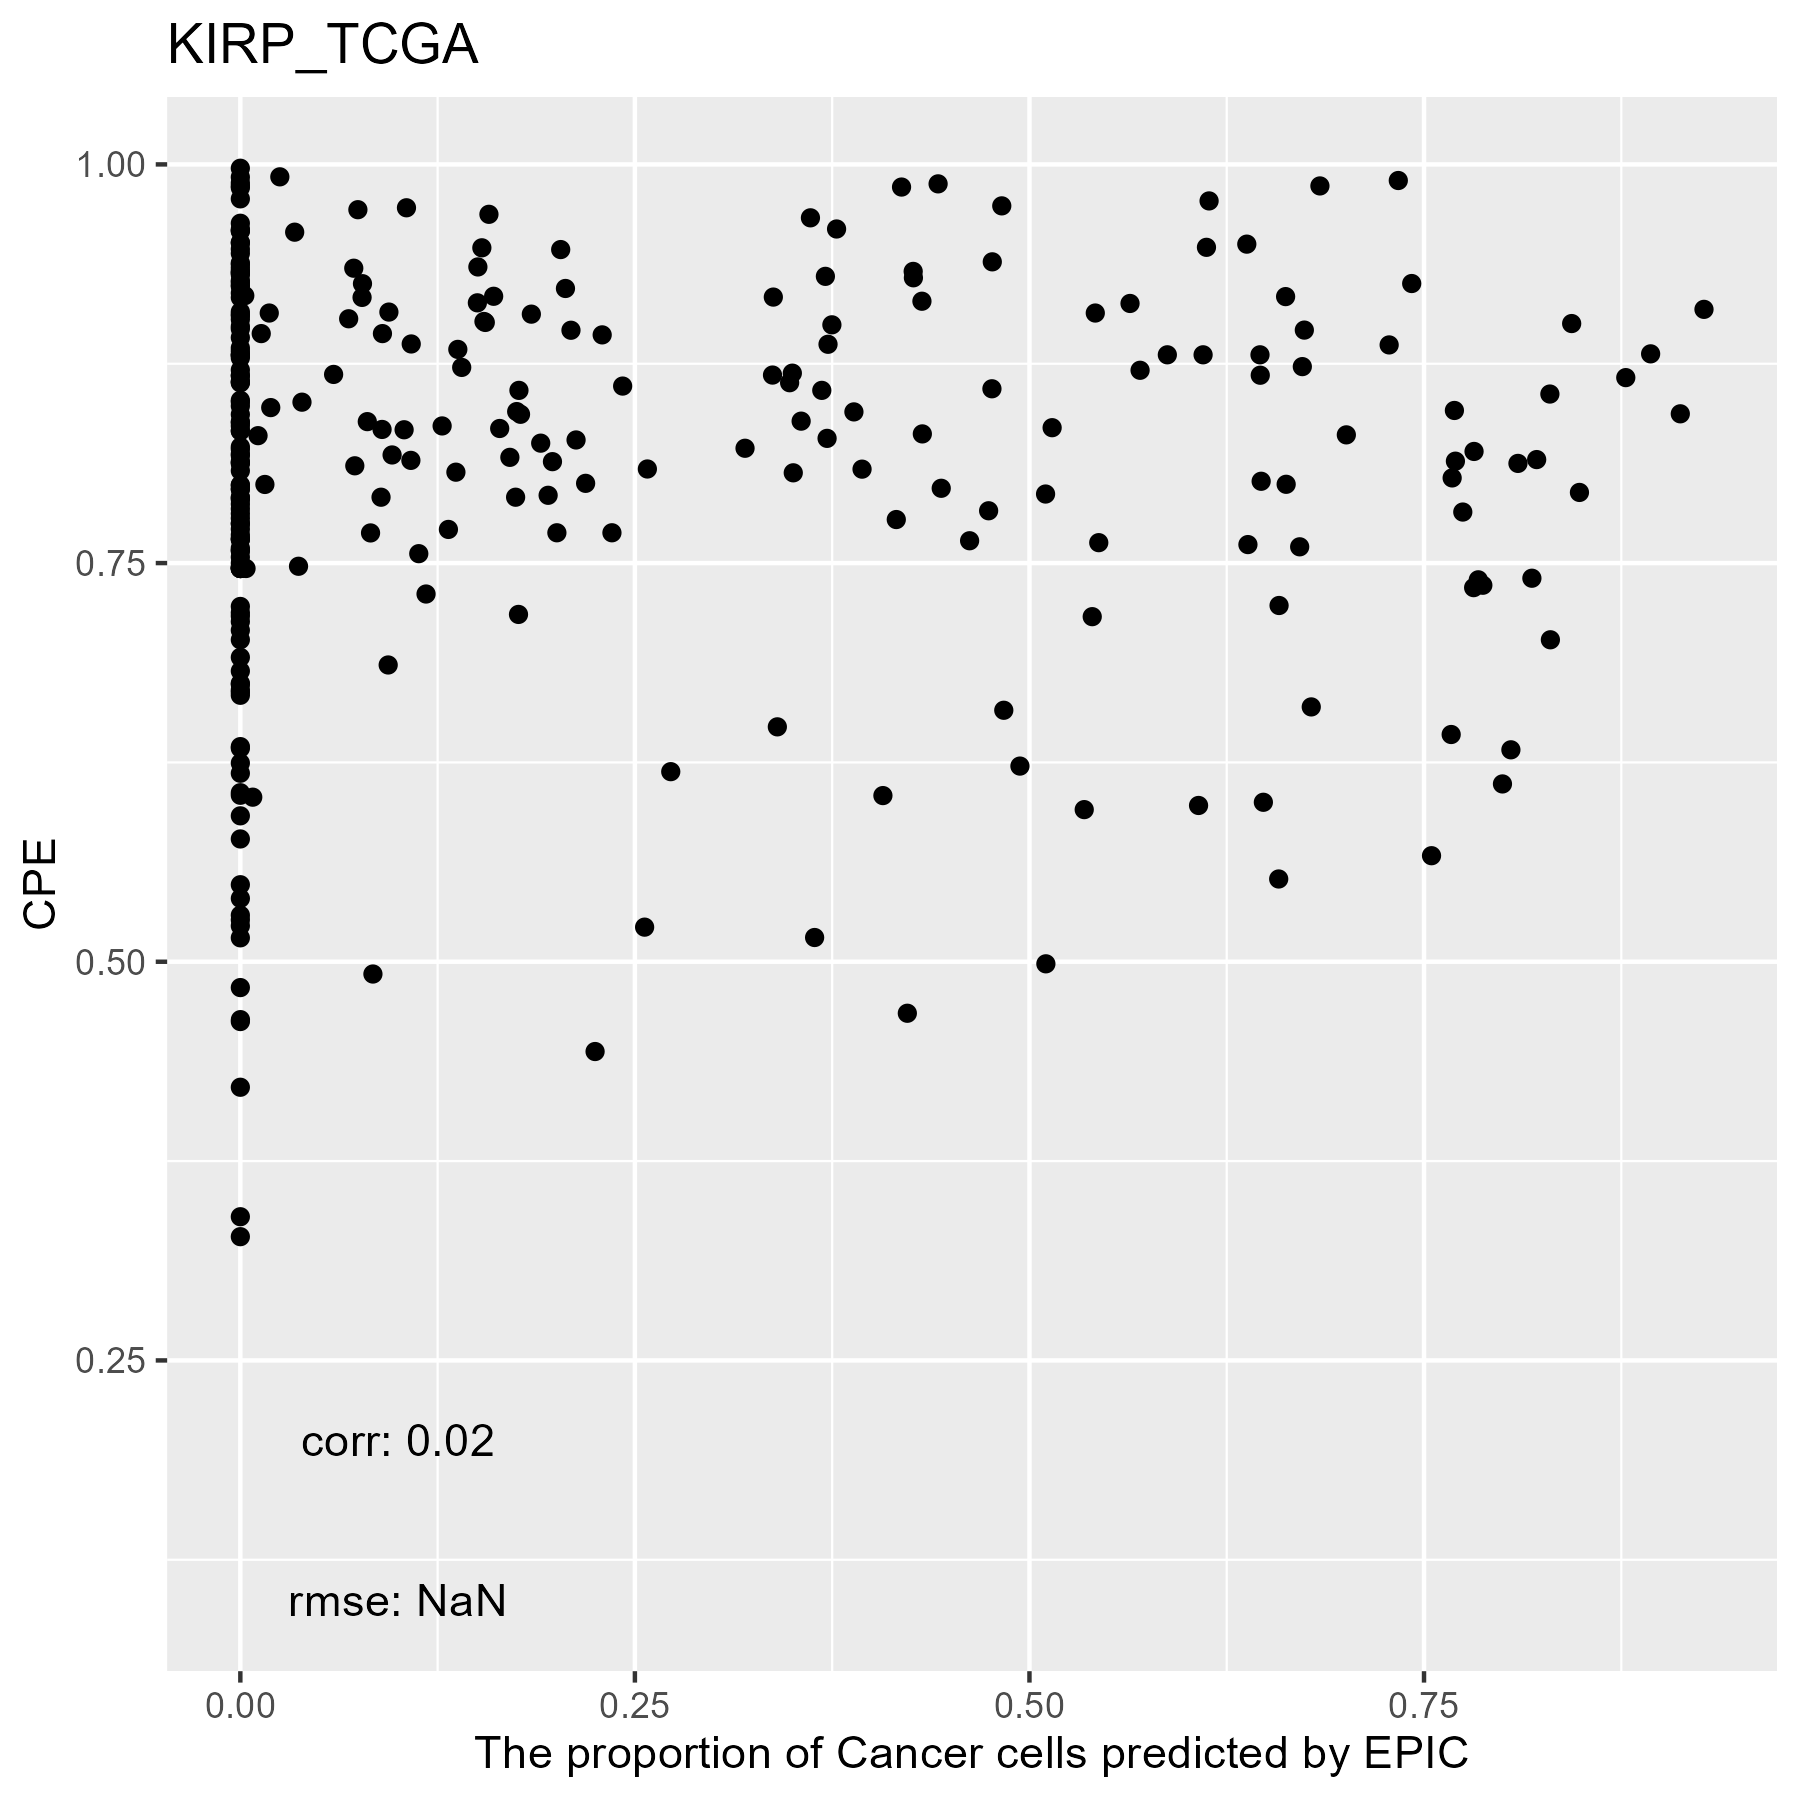

The data file committed next to this chart (first rows):
, cellFractions.B.Cells, cellFractions.CD4.T, cellFractions.CD8.T, cellFractions.DC, cellFractions.Endothelial.Cells, cellFractions.Fibroblasts, cellFractions.Macrophages, cellFractions.Mast.Cells, cellFractions.Monocytes, cellFractions.NK, cellFractions.Neutrophils, cellFractions.otherCells
TCGA.BQ.7044.01A, 0.004937, 0.004425, 0.001869, 0.5914, 0.01699, 0.005144, 0.007257, 8.58156343982043e-05, 0.005909, 0.0007766, 1.00762387422123e-06, 0.3612
TCGA.SX.A7SR.01A, 2.94750882479765e-08, 0.01014, 0.0003089, 0.9172, 0.02416, 0.01125, 0.01265, 0.008051, 0.01539, 0.0008445, 2.63578039541117e-05, 2.63202611434331e-06
TCGA.MH.A854.01A, 9.12944561414253e-06, 0.02057, 6.45939782496879e-05, 0.7186, 0.03259, 0.08147, 0.005065, 0.001325, 0.008524, 0.0007768, 0.06237, 0.06864
TCGA.B3.8121.01A, 1.11850464841747e-08, 8.57317880664677e-05, 2.60506408105412e-05, 0.6219, 0.05705, 0.07131, 0.1438, 0.002982, 0.09333, 0.009533, 1.40799056540558e-05, 1.13509703415002e-06
TCGA.2Z.A9JJ.01A, 2.56628528469886e-07, 4.98235985533822e-06, 5.44756732038573e-05, 0.4211, 0.04335, 0.06194, 0.0507, 0.00132, 0.0937, 5.32092291976652e-07, 0.3278, 8.45246430071956e-06
TCGA.B1.7332.01A, 1.21671441119096e-06, 0.009518, 0.0003067, 0.7925, 0.04594, 0.04215, 0.0211, 0.001408, 0.005864, 0.0007109, 1.32946145563911e-05, 0.08044
TCGA.WN.A9G9.01A, 7.53189775254669e-07, 0.4037, 0.1651, 4.18379418154438e-07, 0.05952, 0.005565, 0.1989, 2.5886095115906e-06, 1.87572884847036e-07, 0.1672, 1.68797817253401e-06, 2.21922371426666e-07
TCGA.A4.8310.01A, 1.2286648587793e-07, 1.76264085825084e-06, 1.01306119531393e-06, 0.925, 1.65962251330992e-05, 0.03195, 0.03328, 1.58608998757381e-07, 0.009738, 2.88857652819784e-06, 1.50412331073857e-06, 1.14113184353711e-06
TCGA.2Z.A9JT.01A, 0.0009908, 0.03512, 0.002452, 1.98569447273471e-07, 0.03726, 0.0193, 0.05162, 0.001702, 2.69637050724375e-08, 0.003075, 4.17548706438535e-07, 0.8485
TCGA.5P.A9K2.01A, 0.0001389, 3.51492210059227e-05, 0.001782, 0.1385, 0.005226, 0.007114, 0.00238, 0.0007416, 3.02503931943323e-07, 7.82053240169655e-05, 0.3678, 0.4762
TCGA.4A.A93W.01A, 0.002098, 0.01099, 0.002392, 0.816, 0.03356, 0.02613, 0.009258, 0.0008247, 0.007808, 0.0008827, 2.21229363787465e-05, 0.09003
TCGA.DW.7837.01A, 0.00264, 0.03202, 1.59157518680537e-08, 0.4663, 0.0469, 0.02394, 0.0239, 0.005027, 0.004243, 0.00109, 1.73782917853173e-06, 0.3939
TCGA.A4.A5DU.01A, 0.0008538, 0.00735, 0.003741, 0.5657, 0.01361, 0.01368, 0.01063, 7.28807379910279e-05, 0.005941, 0.0005986, 5.18907698433266e-07, 0.3778
TCGA.2Z.A9JI.01A, 0.08598, 0.04322, 1.3163961916863e-05, 5.53178520248035e-05, 0.04173, 0.09005, 0.06211, 0.0004167, 6.81639769185284e-08, 0.005203, 4.9645432011457e-06, 0.6712
TCGA.BQ.7050.01A, 2.48955842448517e-07, 9.35829377184105e-09, 2.11976123376395e-07, 0.7925, 0.01653, 0.1073, 0.02058, 3.42485913744674e-06, 0.06199, 0.000967, 0.0001499, 8.44555133671584e-08
TCGA.BQ.5894.01A, 0.02339, 0.06338, 4.30723545693825e-07, 4.70157110076399e-09, 0.2969, 0.1669, 0.09239, 0.004808, 3.07528307318654e-07, 0.01192, 2.5040145719663e-05, 0.3403
TCGA.BQ.5879.01A, 4.32094314942996e-08, 2.16562462625841e-06, 3.18010895471623e-08, 0.6463, 0.259, 0.04731, 0.0374, 0.009891, 0.0001019, 1.22802990076809e-05, 7.71172767529645e-07, 1.76519554780786e-07
TCGA.AL.3472.01A, 0.001691, 0.009708, 0.0001515, 0.4962, 0.02207, 0.02399, 0.003022, 0.001779, 0.008741, 0.0004847, 3.35627877037181e-06, 0.4321
TCGA.MH.A560.01A, 8.92383633878228e-07, 6.58194654785675e-05, 0.002335, 0.4404, 0.04354, 0.007408, 0.003398, 6.63422243564075e-05, 2.97776550152688e-08, 7.67933038448224e-07, 0.3484, 0.1544
TCGA.BQ.5891.01A, 1.03158952966906e-08, 8.61761724897449e-07, 1.18856386956345e-05, 0.9138, 0.007229, 0.02744, 0.01718, 6.2497699463305e-08, 0.03431, 3.43182584756863e-05, 1.64854715494068e-06, 1.56115764385145e-07
TCGA.B9.A5W7.01A, 2.07757783542864e-06, 0.001229, 2.7633957079198e-06, 0.9366, 0.02292, 0.008494, 0.01418, 0.005875, 0.009856, 0.0008523, 1.6848258162974e-05, 4.14272278571712e-09
TCGA.UZ.A9PR.01A, 2.97291938864659e-08, 1.25604764207377e-06, 6.42376248498849e-07, 0.9254, 0.01061, 0.01287, 0.02929, 0.001057, 0.02044, 0.0002895, 3.95253917271241e-09, 8.32773957194674e-07
TCGA.B9.A69E.01A, 0.008209, 0.03356, 1.65196580276512e-05, 2.5853474553362e-08, 0.3407, 0.04848, 0.06993, 0.0002459, 1.44295633664859e-06, 0.004912, 8.27005082071163e-06, 0.494
TCGA.B3.4104.01A, 0.0006646, 0.02396, 3.65158418126276e-07, 0.2235, 0.1165, 0.0408, 0.005776, 0.0004916, 0.001959, 0.0001933, 0.02245, 0.5637
TCGA.SX.A71R.01A, 5.42459707213381e-05, 0.002966, 0.0001902, 0.3063, 0.02749, 0.01075, 0.002599, 0.00106, 0.01019, 0.0006966, 2.54731502513091e-06, 0.6377
TCGA.MH.A55Z.01A, 0.0007538, 0.01002, 2.80959633354165e-07, 0.1651, 0.0297, 0.007541, 0.01293, 0.0005975, 1.47556492698291e-09, 0.001419, 0.4343, 0.3377
TCGA.UZ.A9PO.01A, 3.51998092664545e-09, 6.64013615358507e-05, 7.16730483428708e-05, 0.8367, 0.0006155, 0.009728, 0.05562, 0.0001373, 0.0969, 1.09011345338842e-05, 0.0001609, 1.0610677403252e-07
TCGA.G7.7501.01A, 0.003872, 0.01252, 7.84677687257049e-07, 0.1713, 0.05701, 0.02958, 0.03441, 8.70246741880343e-06, 1.9045743646418e-07, 0.001965, 0.01514, 0.6742
TCGA.DW.7836.01A, 2.39752437087263e-06, 2.32195252245584e-05, 6.45774105593658e-05, 0.8468, 0.01914, 0.09684, 0.009712, 0.001479, 0.02596, 1.61398747500099e-06, 4.04097531192485e-06, 2.20651454349356e-06
TCGA.HE.A5NI.01A, 0.0001626, 0.008545, 5.02066149496842e-06, 0.297, 0.04605, 0.01831, 0.008841, 0.005456, 0.004734, 0.0007444, 0.0001531, 0.61
TCGA.G7.A8LE.01A, 6.63162883282633e-07, 0.001193, 0.0002375, 0.8357, 0.04328, 0.08695, 0.01229, 0.001373, 0.01853, 0.0004716, 1.39445184222678e-05, 9.74030385878858e-07
TCGA.Y8.A895.01A, 4.57295812078412e-09, 0.003317, 0.001226, 0.5232, 0.01576, 0.00544, 0.0007922, 0.001041, 2.64544031809274e-06, 0.0003382, 0.4377, 0.01121
TCGA.UZ.A9PQ.01A, 7.35518163004962e-09, 0.0003758, 0.0004861, 0.4156, 0.06792, 0.03095, 0.0009652, 8.58415309462904e-05, 0.001386, 0.0002811, 0.2258, 0.2562
TCGA.BQ.5884.01A, 7.77576503357619e-06, 5.80111164406351e-07, 0.0002448, 0.5925, 1.97169512211813e-06, 0.06897, 0.1918, 6.74108581712491e-09, 0.1463, 2.29200258254555e-05, 2.79680516606665e-05, 4.04254276756288e-06
TCGA.BQ.5893.01A, 0.001853, 0.008019, 6.45416636732704e-07, 0.5192, 0.1968, 0.02668, 0.00478, 0.00132, 0.00563, 0.002022, 0.07317, 0.1605
TCGA.UZ.A9PV.01A, 9.77378517748787e-08, 6.58407208757708e-07, 2.61896996290641e-06, 0.9477, 0.02091, 0.01989, 0.002043, 0.0002398, 0.009159, 8.01842548899907e-05, 4.78747922621111e-08, 3.21156460710467e-07
TCGA.B9.4113.01A, 0.005864, 0.02686, 3.42321472457095e-07, 0.4764, 0.03737, 0.015, 0.03735, 0.005851, 0.004711, 0.001828, 1.97530367885483e-06, 0.3888
TCGA.B3.3926.01A, 0.002771, 0.01777, 4.00688442777948e-08, 0.1011, 0.02284, 0.0541, 0.01599, 0.0005389, 0.002255, 0.00115, 2.25917631455712e-06, 0.7814
TCGA.2Z.A9J3.01A, 5.21741826599265e-05, 0.00166, 6.64087923977674e-07, 0.2372, 0.01671, 0.006324, 0.0009254, 0.0003097, 0.002939, 0.0002107, 2.48237578220845e-06, 0.7337
TCGA.Y8.A8RZ.01A, 0.001022, 0.002795, 1.74264259753194e-08, 0.1018, 0.01979, 0.008412, 0.02109, 3.26994202980401e-05, 0.001174, 0.000355, 5.35961132586391e-08, 0.8436
TCGA.AT.A5NU.01A, 0.007316, 0.007667, 3.29034066111482e-06, 0.4137, 0.03256, 0.04362, 0.004399, 0.0007558, 0.007123, 0.0003618, 4.56361745605476e-06, 0.4825
TCGA.G7.6792.01A, 3.33717737322522e-06, 0.0148, 8.08608491905681e-07, 0.9168, 0.04397, 0.00733, 0.008735, 0.002631, 0.002325, 0.00342, 3.61752902638867e-07, 1.76266809635162e-06
TCGA.5P.A9KC.01A, 2.08049283551816e-06, 6.00582736431155e-06, 6.66652700549863e-05, 0.39, 7.6368993443094e-06, 0.03479, 0.3135, 8.74215266579855e-06, 0.2615, 6.74081665976926e-05, 2.11688323025372e-05, 2.58760681483383e-06
TCGA.Y8.A8S0.01A, 0.004277, 0.006295, 8.42579932491383e-06, 0.4894, 0.02254, 0.02655, 0.01707, 0.001466, 0.005882, 9.09487872176759e-05, 1.25440619460649e-06, 0.4265
TCGA.B1.A655.01A, 6.24525284822299e-07, 6.2318907907436e-07, 1.45368179930953e-05, 0.7535, 0.01578, 0.02136, 0.06328, 1.89693802083859e-06, 0.1449, 0.0002226, 0.000874, 1.32838957987837e-06
TCGA.J7.8537.01A, 0.04582, 0.1118, 1.2206884583954e-05, 6.14549697524455e-06, 0.09541, 0.04477, 0.07703, 8.52426350405886e-05, 5.18559774255931e-08, 0.01797, 1.24564432001783e-06, 0.6071
TCGA.KV.A6GD.01A, 0.05251, 0.05632, 2.91130414498476e-05, 3.8579343735755e-07, 0.03365, 0.3428, 0.1463, 0.00036, 1.59550541909944e-07, 0.004186, 1.79731468985492e-06, 0.3639
TCGA.G7.A4TM.01A, 0.01808, 0.02354, 3.57520216869417e-08, 0.01657, 0.0799, 0.03482, 0.03476, 0.008458, 0.001022, 0.001135, 6.05197258206565e-07, 0.7817
TCGA.G7.6790.01A, 3.00451069266326e-07, 2.06200661925672e-08, 3.79169316635275e-08, 0.9281, 0.02068, 0.01017, 0.01409, 0.000173, 0.02629, 0.0005192, 8.37162858359481e-07, 2.04281894114691e-07
TCGA.A4.8515.01A, 4.68764965849908e-08, 3.8022631571189e-09, 9.24383677344139e-06, 0.9521, 0.01534, 0.01567, 0.006558, 3.5946889299847e-06, 0.009947, 0.0003241, 7.13907828823625e-07, 6.01353091266919e-07
TCGA.BQ.7049.01A, 0.1542, 1.41274542533731e-07, 1.13357948297343e-07, 0.4173, 0.1113, 0.1204, 0.042, 0.003675, 0.1501, 0.001116, 1.83083881713605e-05, 1.01093987629799e-08
TCGA.SX.A7SL.01A, 1.28451034105205e-07, 0.001136, 0.0001377, 0.4941, 0.01583, 0.03604, 0.0003631, 0.002766, 0.007249, 0.0002925, 3.49184556079257e-06, 0.4421
TCGA.A4.7734.01A, 1.00564563017255e-06, 0.007881, 1.21768259588319e-06, 0.3713, 0.03051, 0.03459, 0.01997, 0.0004193, 0.006286, 0.0003851, 0.5287, 2.2967027712183e-07
TCGA.BQ.7053.01A, 0.01211, 0.01541, 3.74717109439465e-06, 0.7616, 0.03951, 0.02221, 0.015, 7.48292523673138e-05, 0.004878, 0.001344, 3.70245244707807e-05, 0.1279
TCGA.G7.6797.01A, 1.95136298270887e-06, 0.00206, 0.003154, 0.8185, 0.02386, 0.02924, 0.005321, 0.002252, 0.01002, 0.0002658, 1.65761316951481e-05, 0.1053
TCGA.IZ.8196.01A, 5.92788894422605e-07, 0.0008239, 0.0007691, 0.8964, 0.02717, 0.03631, 0.007984, 0.001192, 0.01097, 6.80188080838861e-05, 4.18551333217756e-08, 0.01832
TCGA.P4.A5EB.01A, 5.58673895880929e-07, 1.03275718787795e-05, 2.87851521273303e-08, 0.9483, 0.01043, 0.01534, 0.01996, 2.91573373506405e-06, 0.005946, 1.87782230952032e-06, 1.16061307167288e-07, 4.15725095401903e-07
TCGA.BQ.7058.01A, 9.0677680240937e-08, 2.99342130844775e-07, 4.04845398520546e-08, 0.9246, 0.005717, 0.01127, 0.00556, 4.63168710002706e-08, 0.05267, 0.0001598, 8.33687483422853e-07, 2.33499562011752e-08
TCGA.B9.A8YI.01A, 3.67387868935235e-08, 1.08686404645933e-06, 7.2195175413167e-08, 0.9639, 0.01331, 0.00255, 0.008314, 3.99180096985096e-08, 0.01187, 9.2578244520205e-05, 8.02623513672928e-09, 2.47247817082011e-08
TCGA.HE.7128.01A, 0.0313, 0.07921, 2.05701066935128e-06, 0.6388, 0.06669, 0.02127, 0.1555, 0.003331, 2.02942427366035e-05, 0.003907, 8.61333009142892e-08, 1.69869430127611e-05
... 228 more rows
